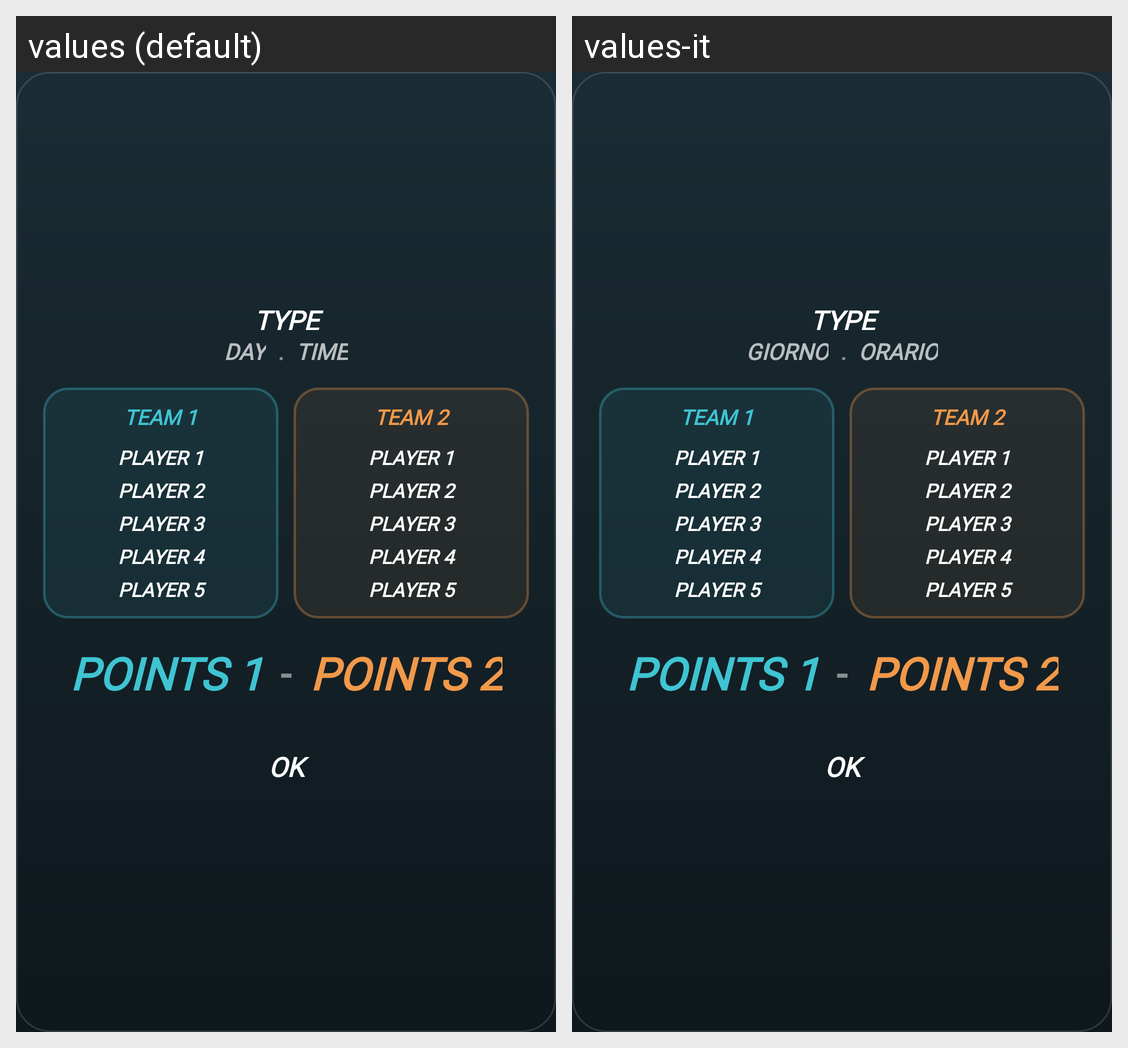

For this localized Android screen grid, give each drawn string resource with its value in every locale shown.
Android screen res/layout/activity_pop_up_info_match.xml rendered under 2 locales, left to right: values (default), values-it. Device: Nexus 5 (rendered at 1080×1920; each locale shown at half size, 540×960, under a caption strip naming it); theme Theme.MyApplication.
Strings drawn on this screen, with the default value and each locale's value (text and hints the layout hard-codes, and strings that could not be matched under every locale, appear in the picture but are not listed):

type
  values: TYPE
  values-it: TYPE  [not translated; the default value is used]

day
  values: DAY
  values-it: GIORNO

dot
  values: .
  values-it: .  [not translated; the default value is used]

time
  values: TIME
  values-it: ORARIO

team_1
  values: TEAM 1
  values-it: TEAM 1  [not translated; the default value is used]

player_1
  values: PLAYER 1
  values-it: PLAYER 1  [not translated; the default value is used]

player_2
  values: PLAYER 2
  values-it: PLAYER 2  [not translated; the default value is used]

player_3
  values: PLAYER 3
  values-it: PLAYER 3  [not translated; the default value is used]

player_4
  values: PLAYER 4
  values-it: PLAYER 4  [not translated; the default value is used]

player_5
  values: PLAYER 5
  values-it: PLAYER 5  [not translated; the default value is used]

team_2
  values: TEAM 2
  values-it: TEAM 2  [not translated; the default value is used]

points_1
  values: POINTS 1
  values-it: POINTS 1  [not translated; the default value is used]

dash
  values: -
  values-it: -  [not translated; the default value is used]

points_2
  values: POINTS 2
  values-it: POINTS 2  [not translated; the default value is used]

ok
  values: OK
  values-it: OK
